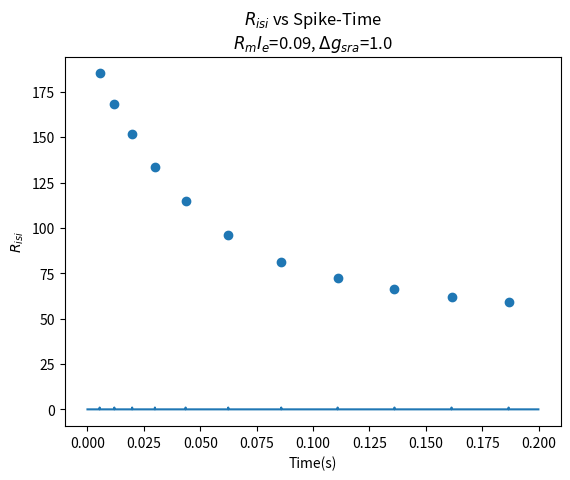

The matplotlib source for this figure:
from matplotlib import pyplot as plt

def main():

	# Never-changing constants (From HW2 prompt, i.e. pdf)
	tau = .030 # Neuron has a 30ms time constant
	g_sra_0 = 0 # Initial value of G'sra
	Vreset = -.065
	Ek = -0.07
	tau_sra = 0.1
	Rm = 90000000 # Resistance is 90 Mega-Ohm (Only used when tuning Ie)
	RmIe = 0.09

	# Possible tunable parameters.
	Vth = -.050 # Threshold where we will spike
	g_sra_delta = 1.0
	Ie =  1 * (10**-9) # Ie in RmIe(default) is 1 * (10**-9)

	# Use this if we are tuning Ie and want to set RmIe manually
	#RmIe = Rm * Ie

	# Iterations and time steps.
	iterations = 2000 # Prompt has 2000 (.2s)
	delta_t = .0001 # Recommended 10^-4
	total_time = iterations * delta_t

	list_of_spike_times = generate_spikes(RmIe, tau, Vreset, Vth, iterations, delta_t, g_sra_0, g_sra_delta, tau_sra, Ek)
	(discretized_spike_times, range_of_times, spike_averages_list) = generate_data(iterations, delta_t, list_of_spike_times)

	# Plot generation
	plot_time_vs_spike(range_of_times, discretized_spike_times, RmIe, g_sra_delta)
	plot_time_vs_risi(spike_averages_list, RmIe, g_sra_delta)


# generate_data()
# Given a list of spikes, return some data (Tisi, spike time list, etc.)
# about the spikes.
# TODO: These data structures could potentially be combined...
def generate_data(iterations, delta_t, list_of_spike_times):
	discretized_spike_times = []
	range_of_times = []
	spike_averages_list = [] # List of tuples
	for i in range(iterations):
		actual_time = i * delta_t
		range_of_times.append(actual_time)
		# If we had a spike, add a 1 to list, otherwise add a 0.
		if actual_time in list_of_spike_times:
			discretized_spike_times.append(1)

			# Getting average spike rate at this point
			element_number = list_of_spike_times.index(actual_time)
			element_number += 1 # since 0-index'ed
			avg = element_number / actual_time

			spike_averages_list.append((actual_time, avg))
		else:
			discretized_spike_times.append(0)

	return (discretized_spike_times, range_of_times, spike_averages_list)


# Plotting Time vs. Spike
def plot_time_vs_spike(range_of_times, discretized_spike_times, RmIe, g_sra_delta):
	plt.plot(range_of_times, discretized_spike_times)
	plt.xlabel("Time(s)")
	plt.ylabel("Spike")
	plt.title("Spike-Time vs. Time\n" + r"$R_{m}I_{e}$=" + str(round(RmIe, 2)) + r", $\Delta$" + r"$g_{sra}$=" + str(g_sra_delta))
	plt.grid()
	plt.show()


# Plotting Time vs. Risi
def plot_time_vs_risi(spike_averages_list, RmIe, g_sra_delta):
	x, y = zip(*spike_averages_list) # Separating tuple parts functionally
	plt.scatter(x,y)
	plt.xlabel("Time(s)")
	plt.ylabel(r"$R_{isi}$")
	plt.title(r"$R_{isi}$ vs Spike-Time" + "\n" + r"$R_{m}I_{e}$=" + str(round(RmIe, 2)) + r", $\Delta$" + r"$g_{sra}$=" + str(g_sra_delta))
	plt.grid()
	plt.show()


# generate_spikes()
# Given some tunable parameters, returns the number of spikes for a range
# of current
def generate_spikes(RmIe, tau, Vreset, Vth, iterations, delta_t, g_sra_0, g_sra_delta, tau_sra, Ek):

	V = Vreset
	G = g_sra_0
	list_of_spike_times = []

	for i in range(iterations):
		Gnext = G * (1 - (delta_t / tau_sra))
		Vnext = V + (delta_t / tau) * (-V + Vreset - G*(V - Ek) + RmIe)

		if Vnext >= Vth:
			V = Vreset # Setting V back to Vreset or El
			G = G + g_sra_delta
			# Putting the spike time (in seconds) into list.
			list_of_spike_times.append(i * delta_t)
		# Iterating
		else:
			V = Vnext
			G = Gnext

	return list_of_spike_times


if __name__ == "__main__":
	main()
